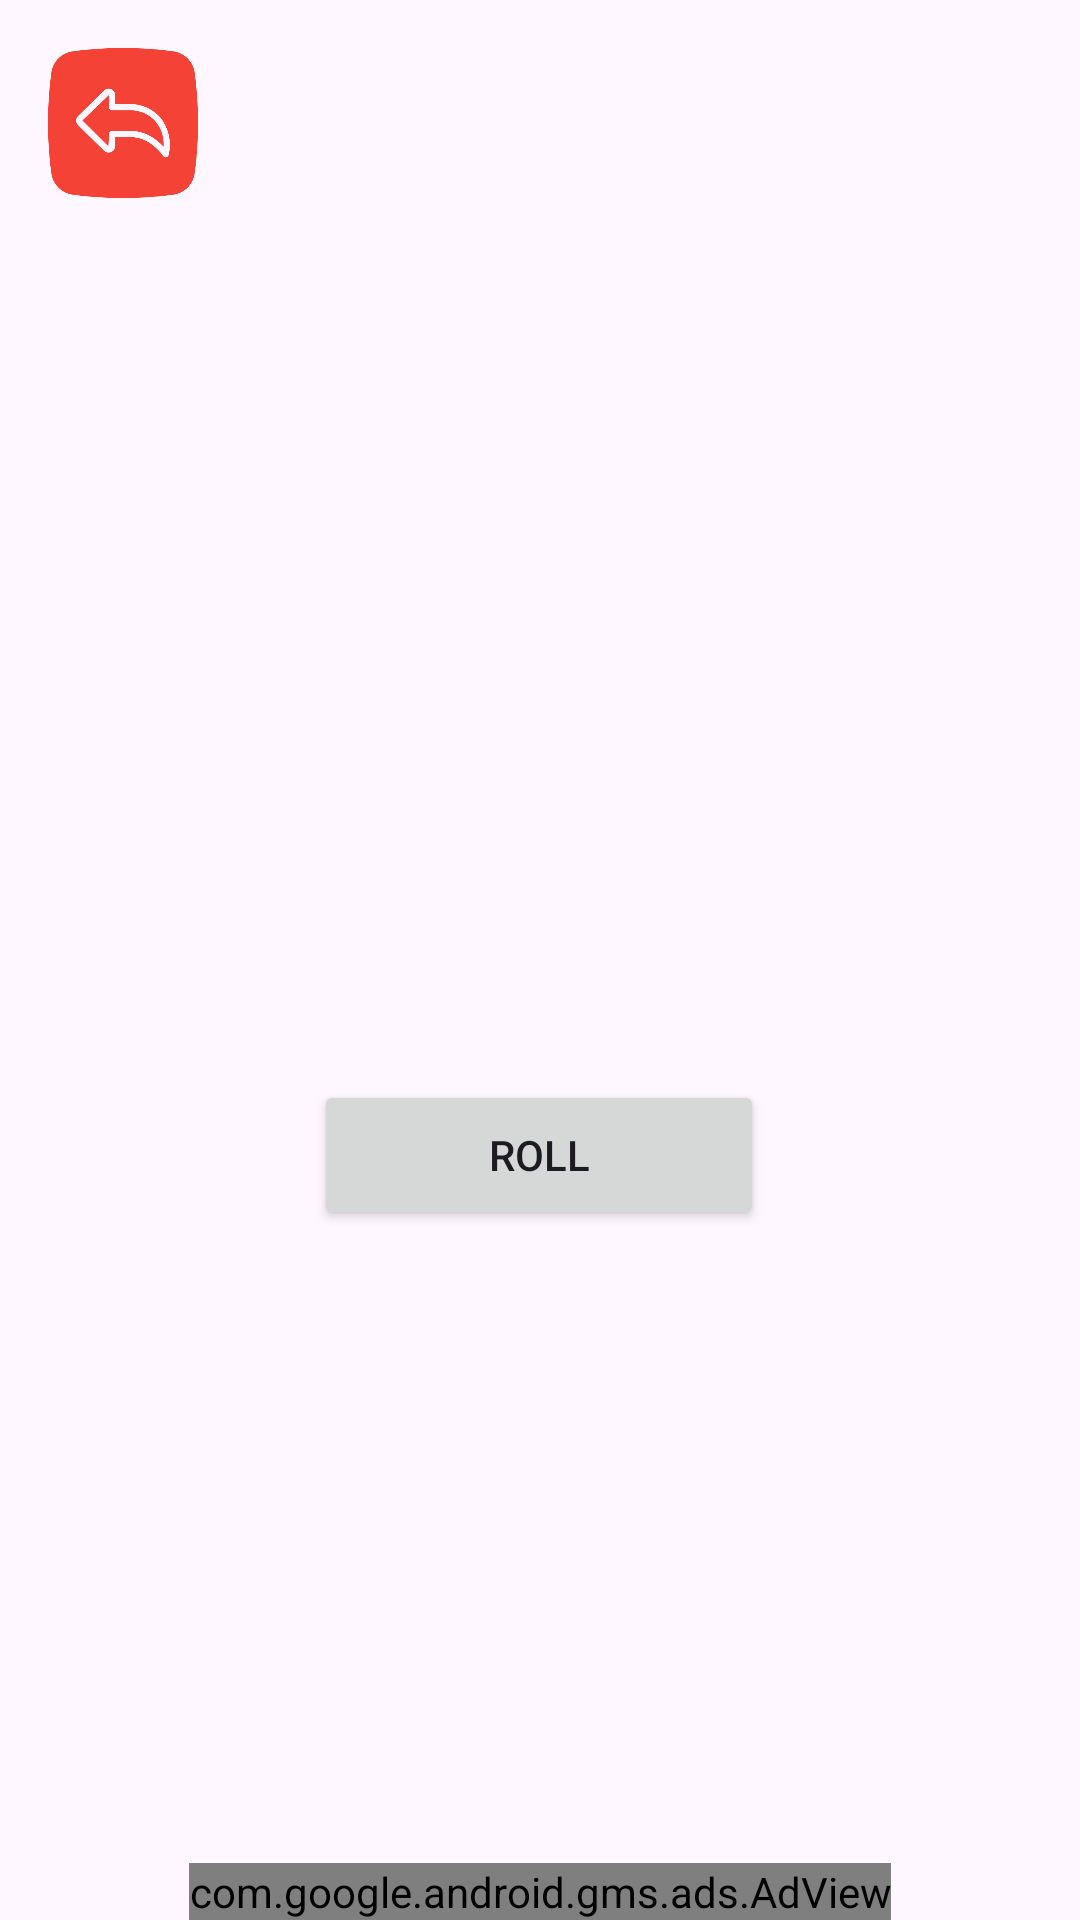

Reconstruct the res/layout file that produces this screen, plus the resources it refers to.
<!-- AndroidManifest.xml: application theme Theme.DiceRollerGame -->
<!-- res/layout/activity_one_dice.xml -->
<?xml version="1.0" encoding="utf-8"?>
<androidx.constraintlayout.widget.ConstraintLayout
    xmlns:android="http://schemas.android.com/apk/res/android"
    xmlns:app="http://schemas.android.com/apk/res-auto"
    xmlns:tools="http://schemas.android.com/tools"
    android:layout_width="match_parent"
    android:layout_height="match_parent"
    tools:context=".OneDiceActivity">

    <Button
        android:id="@+id/button2"
        android:layout_width="150dp"
        android:layout_height="50dp"
        android:layout_marginBottom="230dp"
        android:text="@string/Roll"
        app:layout_constraintBottom_toBottomOf="parent"
        app:layout_constraintEnd_toEndOf="parent"
        app:layout_constraintHorizontal_bias="0.498"
        app:layout_constraintStart_toStartOf="parent" />

    <com.google.android.gms.ads.AdView
        android:id="@+id/adView"
        android:layout_width="wrap_content"
        android:layout_height="wrap_content"
        android:layout_alignParentBottom="true"
        android:layout_centerHorizontal="true"
        app:adSize="BANNER"
        app:adUnitId="ca-app-pub-7900243709498260/1700891642"
        app:layout_constraintBottom_toBottomOf="parent"
        app:layout_constraintEnd_toEndOf="parent"
        app:layout_constraintStart_toStartOf="parent"></com.google.android.gms.ads.AdView>

    <ImageView
        android:id="@+id/imageView"
        android:layout_width="150dp"
        android:layout_height="150dp"
        android:layout_marginTop="200dp"
        android:src="@drawable/dice2"
        app:layout_constraintEnd_toEndOf="parent"
        app:layout_constraintStart_toStartOf="parent"
        app:layout_constraintTop_toTopOf="parent" />

    <ImageView
        android:id="@+id/backButton"
        android:layout_width="50dp"
        android:layout_height="50dp"
        android:layout_marginStart="16dp"
        android:layout_marginTop="16dp"
        app:layout_constraintStart_toStartOf="parent"
        app:layout_constraintTop_toTopOf="parent"
        app:srcCompat="@drawable/backbutton" />


</androidx.constraintlayout.widget.ConstraintLayout>
<!-- resources referenced by this layout -->
<resources>
  <!-- drawable backbutton: png bitmap (drawable, 21089 bytes) -->
  <string name="Roll">Roll</string>
  <style name="Theme.DiceRollerGame" parent="Base.Theme.DiceRollerGame" />
  <style name="Base.Theme.DiceRollerGame" parent="Theme.Material3.DayNight.NoActionBar">
          
          
      </style>
</resources>
